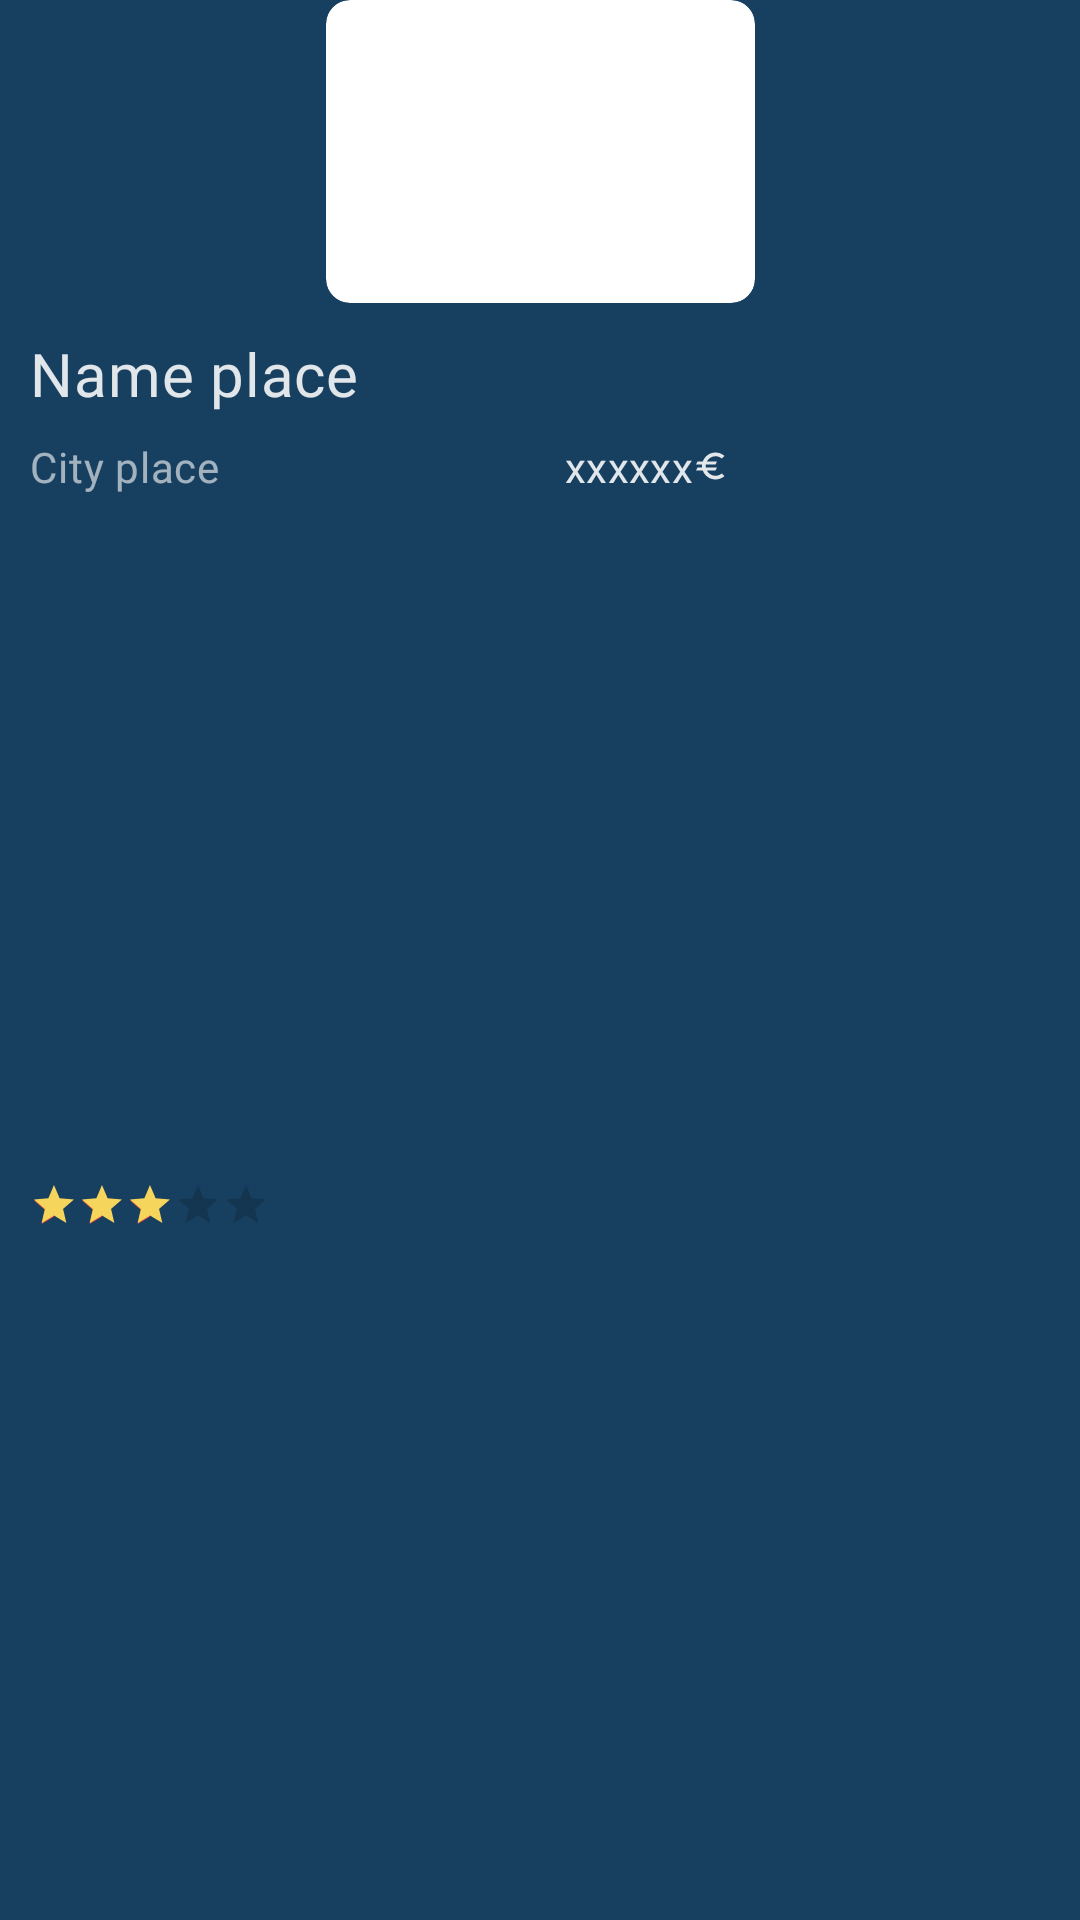

Reconstruct the res/layout file that produces this screen, plus the resources it refers to.
<!-- AndroidManifest.xml: application theme Theme.Ferias -->
<!-- res/layout/traveler_fragment_hotel_on_map_marker.xml -->
<?xml version="1.0" encoding="utf-8"?>
<androidx.constraintlayout.widget.ConstraintLayout xmlns:android="http://schemas.android.com/apk/res/android"
    xmlns:app="http://schemas.android.com/apk/res-auto"
    xmlns:tools="http://schemas.android.com/tools"
    android:id="@+id/cl_onMap"
    android:layout_width="wrap_content"
    android:layout_height="wrap_content"
    android:layout_margin="16sp"
    android:background="@drawable/background_popup_menu"
    android:clickable="true">

    <androidx.cardview.widget.CardView
        android:id="@+id/hotel_CoverPhoto_cardView"
        android:layout_width="143dp"
        android:layout_height="101dp"
        android:orientation="vertical"
        app:cardCornerRadius="8dp"
        app:cardElevation="0dp"
        app:layout_constraintEnd_toEndOf="parent"
        app:layout_constraintStart_toStartOf="parent"
        app:layout_constraintTop_toTopOf="parent">

        <ImageView
            android:id="@+id/hotel_CoverPhoto_onMap"
            android:layout_width="wrap_content"
            android:layout_height="wrap_content"
            android:scaleType="fitXY" />

    </androidx.cardview.widget.CardView>

    <TextView
        android:id="@+id/hotel_Name_onMap"
        android:layout_width="0dp"
        android:layout_height="wrap_content"
        android:layout_alignParentStart="true"
        android:layout_alignParentEnd="true"
        android:layout_marginStart="10dp"
        android:layout_marginTop="10dp"
        android:layout_marginEnd="10dp"
        android:fontFamily="@font/archivo_bold"
        android:text="Name place"
        android:textAppearance="@style/custom_headline6"
        android:textColor="@color/primary_white"
        app:layout_constraintEnd_toEndOf="parent"
        app:layout_constraintHorizontal_bias="0.0"
        app:layout_constraintStart_toStartOf="parent"
        app:layout_constraintTop_toBottomOf="@+id/hotel_CoverPhoto_cardView" />

    <TextView
        android:id="@+id/hotel_Price_onMap"
        android:layout_width="wrap_content"
        android:layout_height="wrap_content"
        android:layout_alignParentEnd="true"
        android:layout_marginStart="8dp"
        android:layout_marginTop="8dp"
        android:layout_marginEnd="10dp"
        android:drawableRight="@drawable/ic_euro"
        android:text="xxxxxx"
        android:textAppearance="@style/custom_subtitle2"
        android:textColor="@color/primary_white"
        app:layout_constraintEnd_toEndOf="parent"
        app:layout_constraintStart_toEndOf="@+id/hotel_City_onMap"
        app:layout_constraintTop_toBottomOf="@+id/hotel_Name_onMap" />

    <TextView
        android:id="@+id/hotel_City_onMap"
        android:layout_width="wrap_content"
        android:layout_height="wrap_content"
        android:layout_marginStart="10dp"
        android:layout_marginTop="8dp"
        android:fontFamily="@font/archivo_semibold"
        android:text="City place"
        android:textAppearance="@style/custom_body2"
        android:textColor="@color/secondary_white"
        app:layout_constraintStart_toStartOf="parent"
        app:layout_constraintTop_toBottomOf="@+id/hotel_Name_onMap" />

    <RatingBar
        android:id="@+id/hotel_Rating_onMap"
        style="@android:style/Widget.Material.RatingBar.Small"
        android:layout_width="wrap_content"
        android:layout_height="wrap_content"
        android:layout_marginTop="8dp"
        android:layout_marginBottom="10dp"
        android:numStars="5"
        android:progressTint="@color/yellow"
        android:rating="3"
        app:layout_constraintBottom_toBottomOf="parent"
        app:layout_constraintStart_toStartOf="@+id/hotel_City_onMap"
        app:layout_constraintTop_toBottomOf="@+id/hotel_City_onMap" />

</androidx.constraintlayout.widget.ConstraintLayout>
<!-- resources referenced by this layout -->
<resources>
  <color name="primary_white">#DEFFFFFF</color>
  <color name="secondary_white">#99FFFFFF</color>
  <color name="yellow">#F6D55C</color>
  <style name="custom_body2" parent="TextAppearance.MaterialComponents.Body2">
          <item name="fontFamily">@font/archivo_medium</item>
          <item name="android:textColor">@color/secondary_white</item>
      </style>
  <style name="custom_headline6" parent="TextAppearance.MaterialComponents.Headline6">
          <item name="fontFamily">@font/archivo_bold</item>
          <item name="android:textColor">@color/primary_white</item>
      </style>
  <style name="custom_subtitle2" parent="TextAppearance.MaterialComponents.Subtitle2">
          <item name="fontFamily">@font/archivo_semibold</item>
          <item name="android:textColor">@color/secondary_white</item>
      </style>
  <color name="main_color">#20639B</color>
  <color name="accent_color">#ED553B</color>
  <color name="background_color">#173F5F</color>
  <color name="surface_color">#1e5787</color>
  <style name="custom_headline1" parent="TextAppearance.MaterialComponents.Headline1">
          <item name="fontFamily">@font/archivo_bold</item>
          <item name="android:textColor">@color/primary_white</item>
      </style>
  <style name="custom_headline2" parent="TextAppearance.MaterialComponents.Headline2">
          <item name="fontFamily">@font/archivo_bold</item>
          <item name="android:textColor">@color/primary_white</item>
      </style>
  <style name="custom_headline3" parent="TextAppearance.MaterialComponents.Headline3">
          <item name="fontFamily">@font/archivo_bold</item>
          <item name="android:textColor">@color/primary_white</item>
      </style>
  <style name="custom_headline4" parent="TextAppearance.MaterialComponents.Headline4">
          <item name="fontFamily">@font/archivo_bold</item>
          <item name="android:textColor">@color/primary_white</item>
      </style>
  <style name="custom_headline5" parent="TextAppearance.MaterialComponents.Headline5">
          <item name="fontFamily">@font/archivo_bold</item>
          <item name="android:textColor">@color/primary_white</item>
      </style>
  <style name="custom_subtitle1" parent="TextAppearance.MaterialComponents.Subtitle1">
          <item name="fontFamily">@font/archivo_semibold</item>
          <item name="android:textColor">@color/secondary_white</item>
      </style>
  <style name="custom_body1" parent="TextAppearance.MaterialComponents.Body1">
          <item name="fontFamily">@font/archivo_medium</item>
          <item name="android:textColor">@color/primary_white</item>
      </style>
  <style name="custom_overline" parent="TextAppearance.MaterialComponents.Overline">
          <item name="fontFamily">@font/archivo_medium</item>
      </style>
  <style name="ShapeAppearance.App.SmallComponent" parent="ShapeAppearance.MaterialComponents.SmallComponent">
          <item name="cornerFamily">rounded</item>
          <item name="cornerSize">8dp</item>
      </style>
  <style name="ShapeAppearanceButton" parent="ShapeAppearance.MaterialComponents.SmallComponent">
          <item name="cornerFamily">rounded</item>
          <item name="cornerSize">24dp</item>
      </style>
  <style name="myCustomThemeForExtendedFab" parent="">
          <item name="colorSecondary">@color/main_color</item>
          <item name="colorOnSecondary">@color/primary_white</item>
      </style>
  <style name="customExtendedFAB">
          <item name="cornerFamily">rounded</item>
          <item name="cornerSize">16dp</item>
      </style>
  <style name="myCustomThemeForNormalFab" parent="">
          <item name="colorSecondary">@color/main_color</item>
          <item name="colorOnSecondary">@color/primary_white</item>
      </style>
  <style name="customNormalFAB">
          <item name="cornerFamily">rounded</item>
          <item name="cornerSize">16dp</item>
      </style>
</resources>
